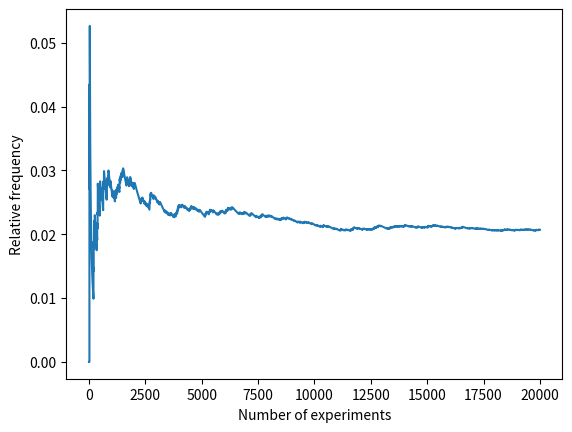

Generate this figure with matplotlib:
import numpy as np
import matplotlib.pyplot as plt

n_rs1 = 10

# Underlying true fraction of failure: 2%
s = 0.02
defect = 0
def_rs1 = []
N = 20001
x_axis = np.linspace(1, N+1, 1)

i: int
for i in range(1, N):
    x = np.random.uniform(0, 1, 1)
    if x <= s:
        defect = defect + 1
    d_proz = defect / i
    def_rs1.append([d_proz])

plt.plot(def_rs1)
plt.ylabel('Relative frequency')
plt.xlabel('Number of experiments')
plt.show()    